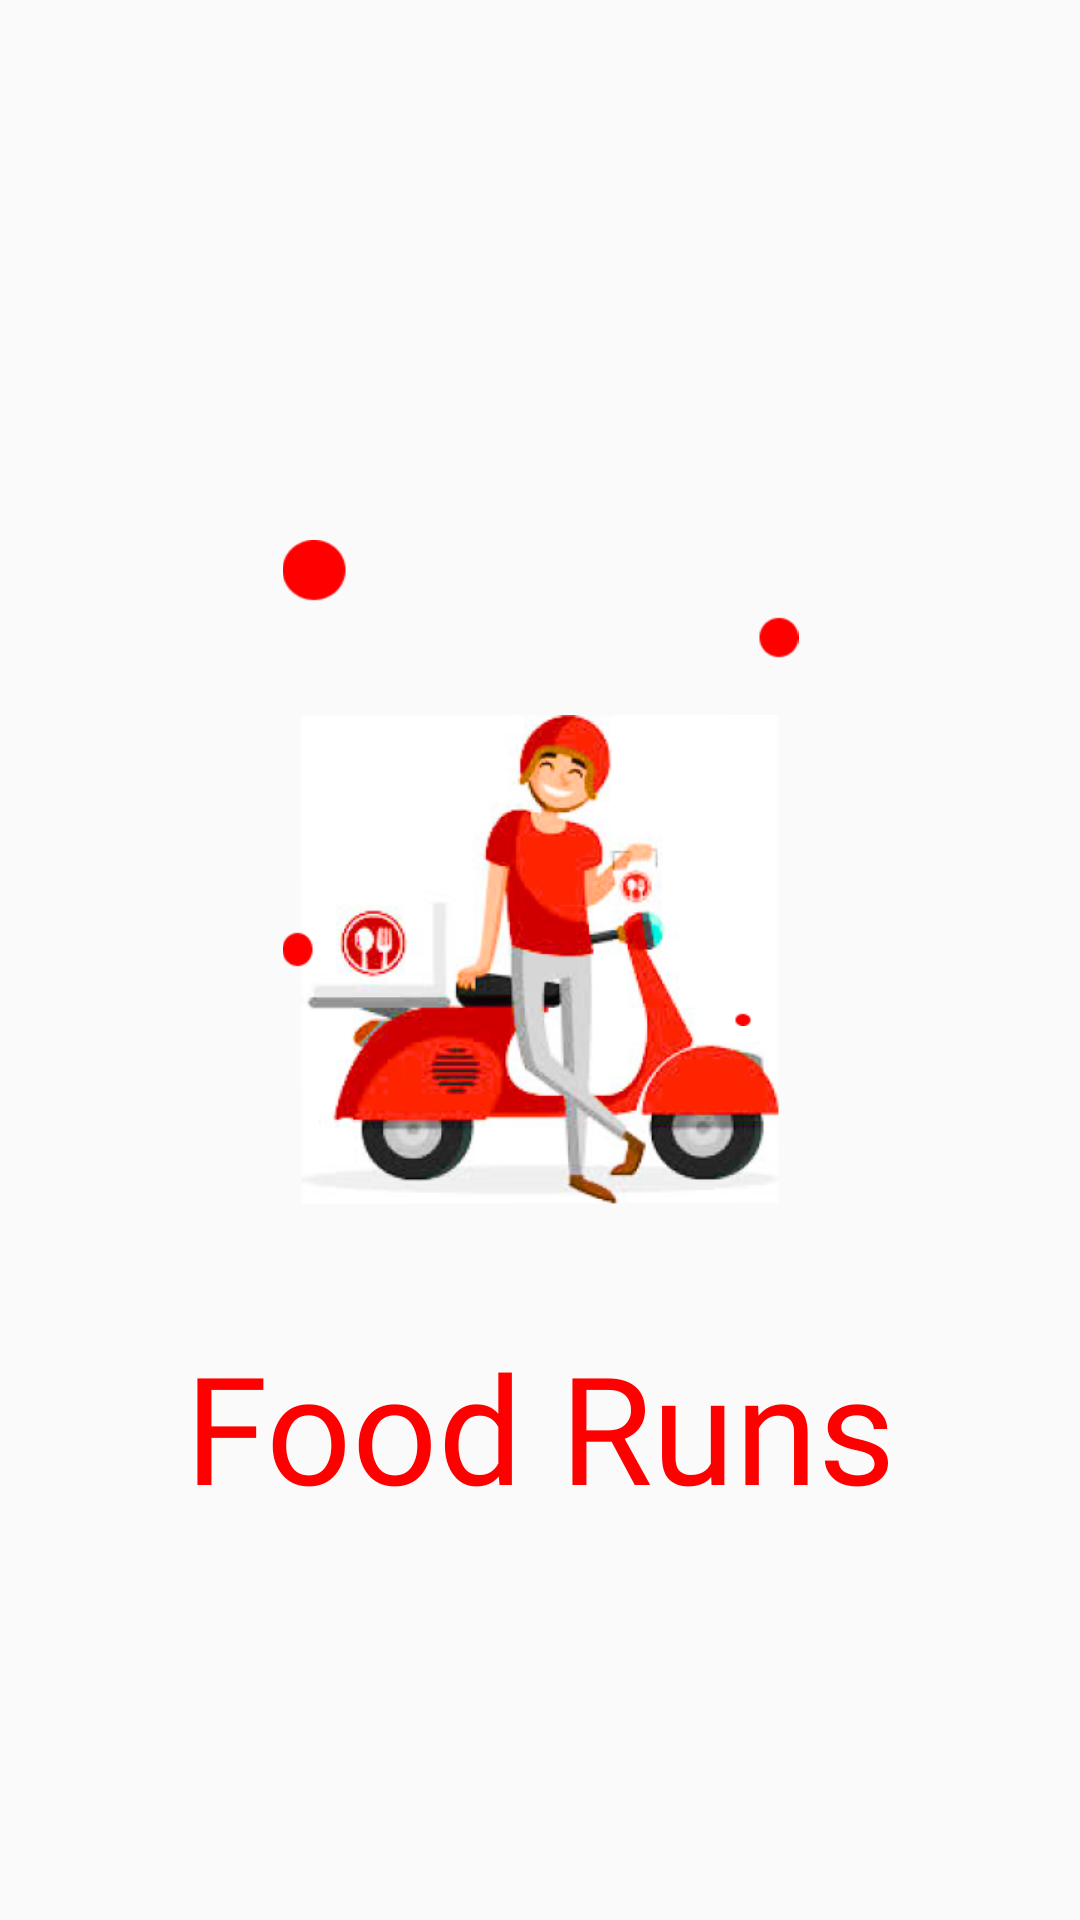

This screen was rendered from an Android layout file. Write that file and the resources it references.
<!-- AndroidManifest.xml: application theme Theme.ShopFood -->
<!-- res/layout/activity_welcome.xml -->
<?xml version="1.0" encoding="utf-8"?>
<androidx.constraintlayout.widget.ConstraintLayout xmlns:android="http://schemas.android.com/apk/res/android"
    xmlns:app="http://schemas.android.com/apk/res-auto"
    xmlns:tools="http://schemas.android.com/tools"
    android:layout_width="match_parent"
    android:layout_height="match_parent"
    tools:context=".activity.welcome.WelcomeActivity">

    <ImageView
        android:id="@+id/imageView3"
        android:layout_width="0dp"
        android:layout_height="wrap_content"
        android:layout_marginTop="-210dp"
        android:contentDescription="@string/food_runs"
        app:layout_constraintEnd_toEndOf="parent"
        app:layout_constraintStart_toStartOf="parent"
        app:layout_constraintTop_toTopOf="parent"
        app:srcCompat="@drawable/img" />

    <androidx.constraintlayout.widget.ConstraintLayout
        android:id="@+id/constraintLayout"
        android:layout_width="222.9dp"
        android:layout_height="280dp"
        app:layout_constraintBottom_toBottomOf="parent"
        app:layout_constraintEnd_toEndOf="parent"
        app:layout_constraintStart_toStartOf="parent"
        app:layout_constraintTop_toTopOf="parent">

        <ImageView
            android:id="@+id/nguoi"
            android:layout_width="159.72dp"
            android:layout_height="163.32dp"
            android:contentDescription="@string/food_runs"
            android:src="@drawable/weocome"
            app:layout_constraintBottom_toBottomOf="parent"
            app:layout_constraintEnd_toEndOf="parent"
            app:layout_constraintStart_toStartOf="parent"
            app:layout_constraintTop_toTopOf="parent" />

        <ImageView
            android:id="@+id/imageView2"
            android:layout_width="wrap_content"
            android:layout_height="162dp"
            android:contentDescription="@string/food_runs"
            android:src="@drawable/deco_welcome"
            app:layout_constraintEnd_toEndOf="parent"
            app:layout_constraintStart_toStartOf="parent"
            app:layout_constraintTop_toTopOf="parent" />


    </androidx.constraintlayout.widget.ConstraintLayout>

    <TextView
        android:layout_width="0dp"
        android:layout_height="wrap_content"
        android:layout_marginTop="442dp"
        android:text="@string/food_runs"
        android:textColor="@color/primary"
        android:textSize="50sp"
        app:layout_constraintEnd_toEndOf="parent"
        app:layout_constraintStart_toStartOf="parent"
        app:layout_constraintTop_toTopOf="parent"
        android:gravity="center"
        android:fontFamily="@font/red_hat_display_bold"
        />

</androidx.constraintlayout.widget.ConstraintLayout>
<!-- resources referenced by this layout -->
<resources>
  <color name="primary">#FF0000</color>
  <!-- drawable deco_welcome: png bitmap (drawable, 1606 bytes) -->
  <!-- drawable img: png bitmap (drawable, 107060 bytes) -->
  <!-- drawable weocome: png bitmap (drawable, 108415 bytes) -->
  <string name="food_runs">Food Runs</string>
  <style name="Theme.ShopFood" parent="Theme.MaterialComponents.DayNight.NoActionBar.Bridge">
          
          <item name="colorPrimary">@color/purple_500</item>
          <item name="colorPrimaryVariant">@color/purple_700</item>
          <item name="colorOnPrimary">@color/white</item>
          
          <item name="colorSecondary">@color/teal_200</item>
          <item name="colorSecondaryVariant">@color/teal_700</item>
          <item name="colorOnSecondary">@color/black</item>
          
          <item name="android:statusBarColor">?attr/colorPrimaryVariant</item>
          
          <item name="windowNoTitle">true</item>
          <item name="android:windowFullscreen">true</item>
      </style>
  <color name="purple_500">#FF6200EE</color>
  <color name="purple_700">#FF3700B3</color>
  <color name="white">#FFFFFFFF</color>
  
      //
  <color name="teal_200">#FF03DAC5</color>
  <color name="teal_700">#FF018786</color>
  <color name="black">#000000</color>
</resources>
